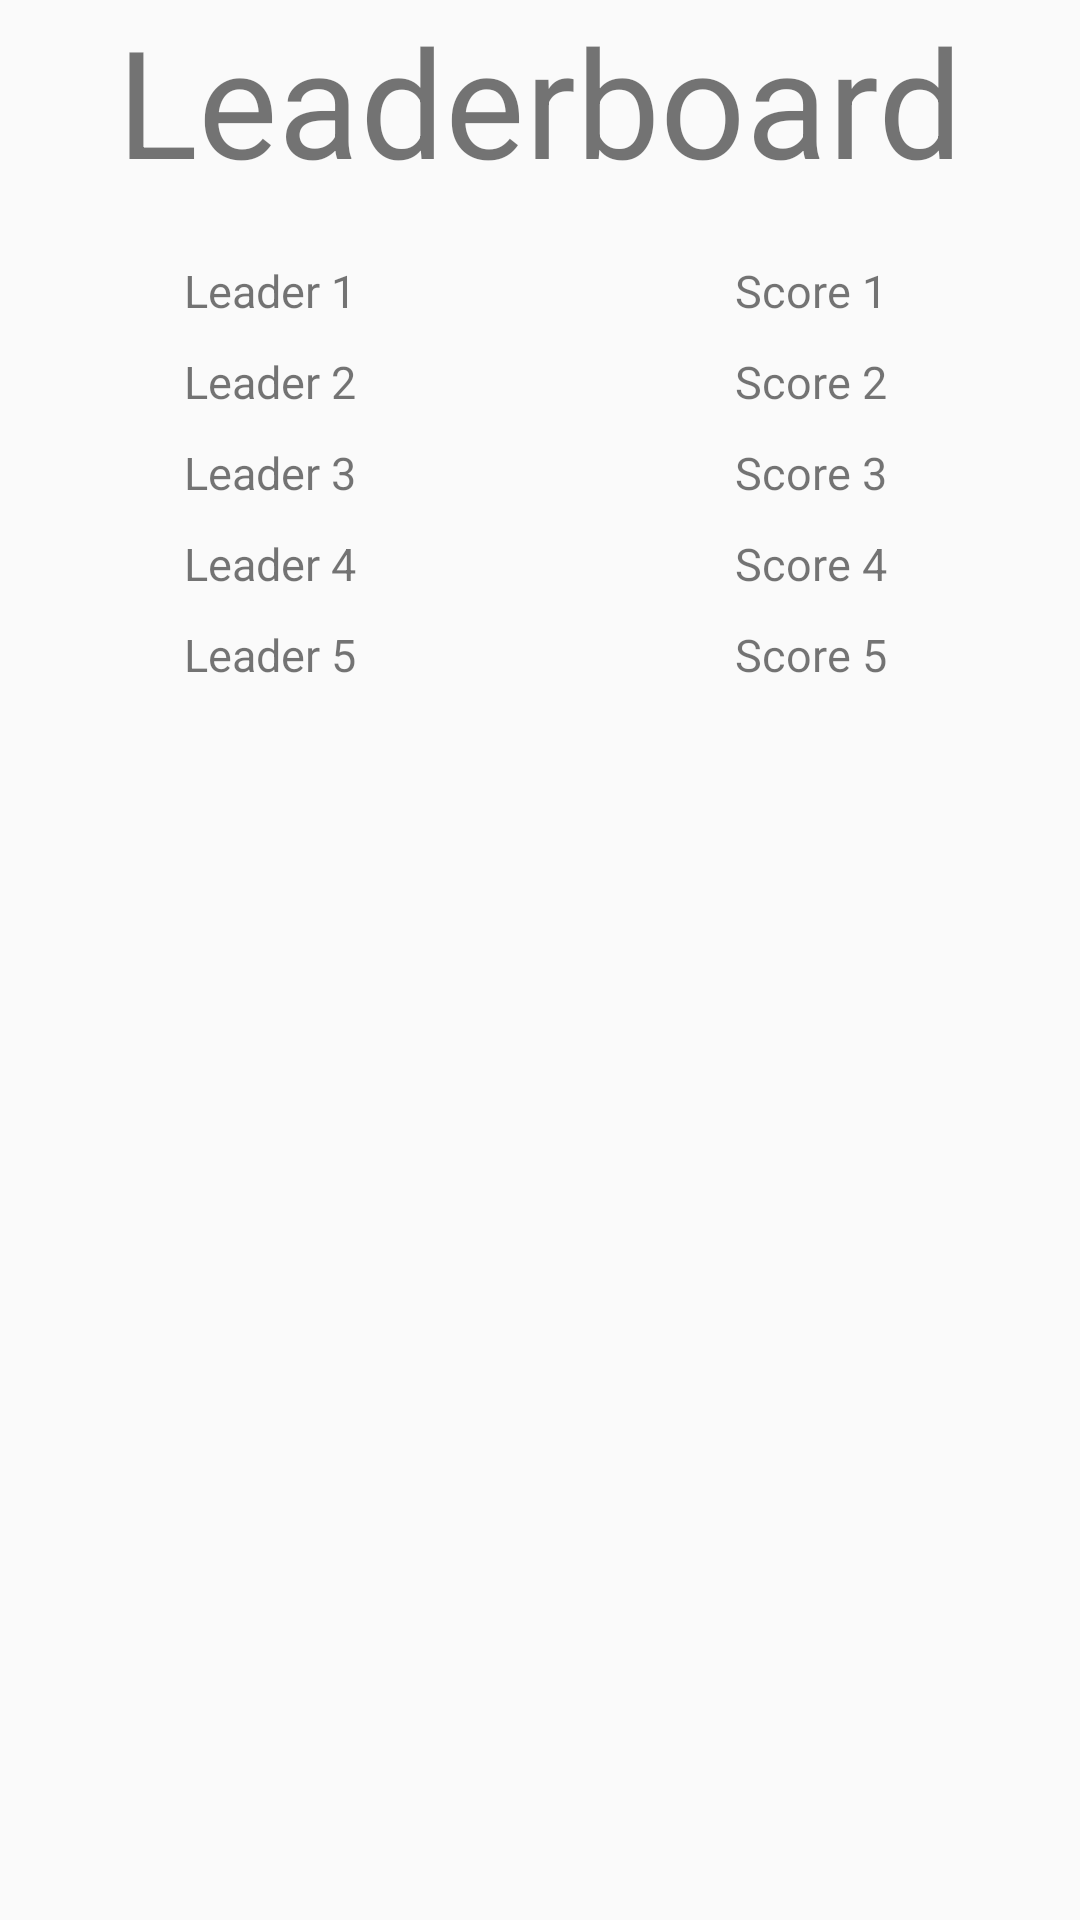

Write the Android layout XML for this screen, with the resource values it uses.
<!-- AndroidManifest.xml: application theme AppTheme -->
<!-- res/layout/activity_leader_board.xml -->
<?xml version="1.0" encoding="utf-8"?>
<androidx.constraintlayout.widget.ConstraintLayout xmlns:android="http://schemas.android.com/apk/res/android"
    xmlns:app="http://schemas.android.com/apk/res-auto"
    xmlns:tools="http://schemas.android.com/tools"
    android:layout_width="match_parent"
    android:layout_height="match_parent"
    tools:context=".LeaderBoardActivity">

    <TextView
        android:id="@+id/leaderboard"
        android:layout_width="wrap_content"
        android:layout_height="wrap_content"
        android:text="Leaderboard"
        android:textSize="50dp"
        app:layout_constraintEnd_toEndOf="parent"
        app:layout_constraintStart_toStartOf="parent"
        app:layout_constraintTop_toTopOf="parent" />

    <LinearLayout
        android:layout_width="match_parent"
        android:layout_height="wrap_content"
        android:orientation="vertical"
        android:layout_marginTop="10dp"
        app:layout_constraintStart_toStartOf="parent"
        app:layout_constraintTop_toBottomOf="@+id/leaderboard">

        <LinearLayout
            android:layout_width="match_parent"
            android:layout_height="wrap_content"
            android:layout_marginTop="10dp"
            android:orientation="horizontal">
            <TextView
                android:id="@+id/leader1"
                style="@style/leaderboardTextStyle"
                android:text="Leader 1" />
            <TextView
                android:id="@+id/score1"
                style="@style/leaderboardTextStyle"
                android:text="Score 1" />
        </LinearLayout>
        <LinearLayout
            android:layout_width="match_parent"
            android:layout_height="wrap_content"
            android:layout_marginTop="10dp"
            android:orientation="horizontal">
            <TextView
                android:id="@+id/leader2"
                style="@style/leaderboardTextStyle"
                android:text="Leader 2" />
            <TextView
                android:id="@+id/score2"
                style="@style/leaderboardTextStyle"
                android:text="Score 2" />
        </LinearLayout>
        <LinearLayout
            android:layout_width="match_parent"
            android:layout_height="wrap_content"
            android:layout_marginTop="10dp"
            android:orientation="horizontal">
            <TextView
                android:id="@+id/leader3"
                style="@style/leaderboardTextStyle"
                android:text="Leader 3" />
            <TextView
                android:id="@+id/score3"
                style="@style/leaderboardTextStyle"
                android:text="Score 3" />
        </LinearLayout>
        <LinearLayout
            android:layout_width="match_parent"
            android:layout_height="wrap_content"
            android:layout_marginTop="10dp"
            android:orientation="horizontal">
            <TextView
                android:id="@+id/leader4"
                style="@style/leaderboardTextStyle"
                android:text="Leader 4" />
            <TextView
                android:id="@+id/score4"
                style="@style/leaderboardTextStyle"
                android:text="Score 4" />
        </LinearLayout>
        <LinearLayout
            android:layout_width="match_parent"
            android:layout_height="wrap_content"
            android:layout_marginTop="10dp"
            android:orientation="horizontal">
            <TextView
                android:id="@+id/leader5"
                style="@style/leaderboardTextStyle"
                android:text="Leader 5" />
            <TextView
                android:id="@+id/score5"
                style="@style/leaderboardTextStyle"
                android:text="Score 5" />
        </LinearLayout>


    </LinearLayout>

</androidx.constraintlayout.widget.ConstraintLayout>
<!-- resources referenced by this layout -->
<resources>
  <style name="leaderboardTextStyle">
          <item name="android:layout_width">match_parent</item>
          <item name="android:textAlignment">center</item>
          <item name="android:layout_height">wrap_content</item>
          <item name="android:layout_weight">1</item>
          <item name="android:textSize">15dp</item>
      </style>
  <style name="AppTheme" parent="Theme.AppCompat.Light.DarkActionBar">
          
          <item name="colorPrimary">@color/colorPrimary</item>
          <item name="colorPrimaryDark">@color/colorPrimaryDark</item>
          <item name="colorAccent">@color/colorAccent</item>
      </style>
  <!-- not gathered from this repository: default colours our renderer supplied (Android Studio template values) -->
  <color name="colorPrimary">#FF6200EE</color>
  <color name="colorPrimaryDark">#FF3700B3</color>
  <color name="colorAccent">#FF03DAC5</color>
</resources>
